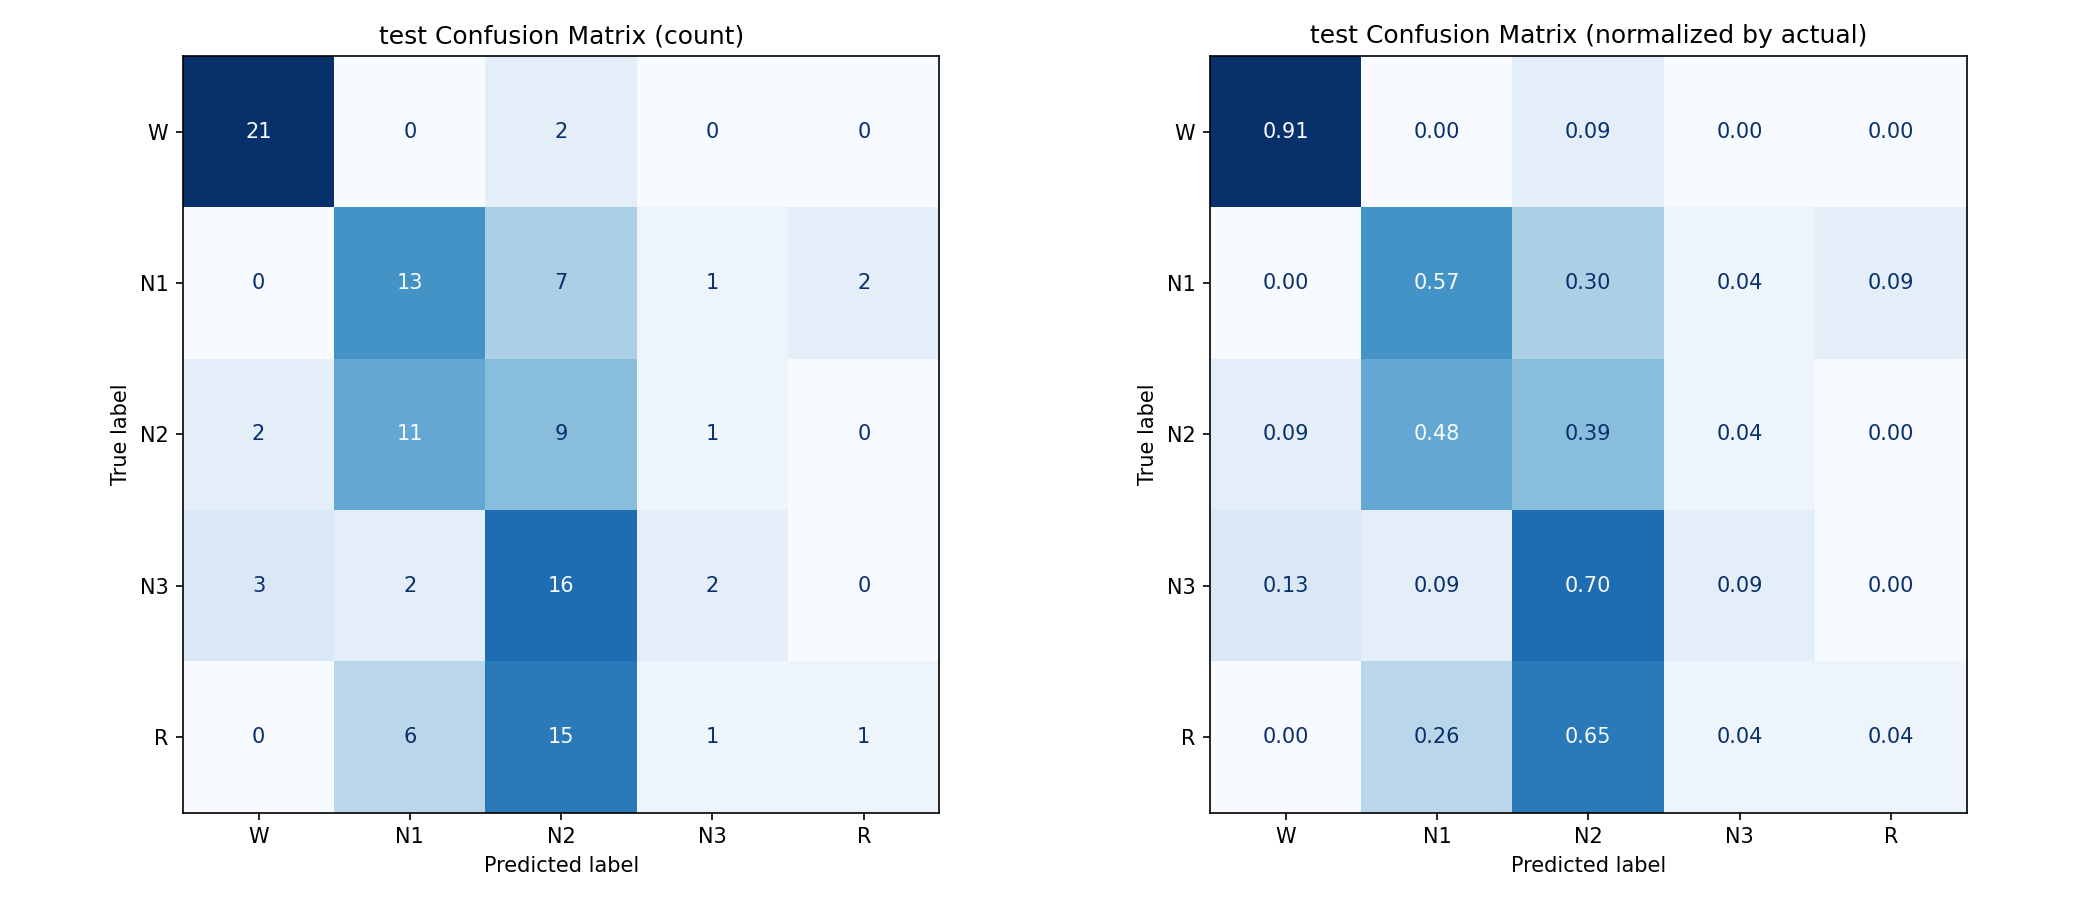

Source data for this figure (header and first rows):
, W, N1, N2, N3, R
W, 21, 0, 2, 0, 0
N1, 0, 13, 7, 1, 2
N2, 2, 11, 9, 1, 0
N3, 3, 2, 16, 2, 0
R, 0, 6, 15, 1, 1
